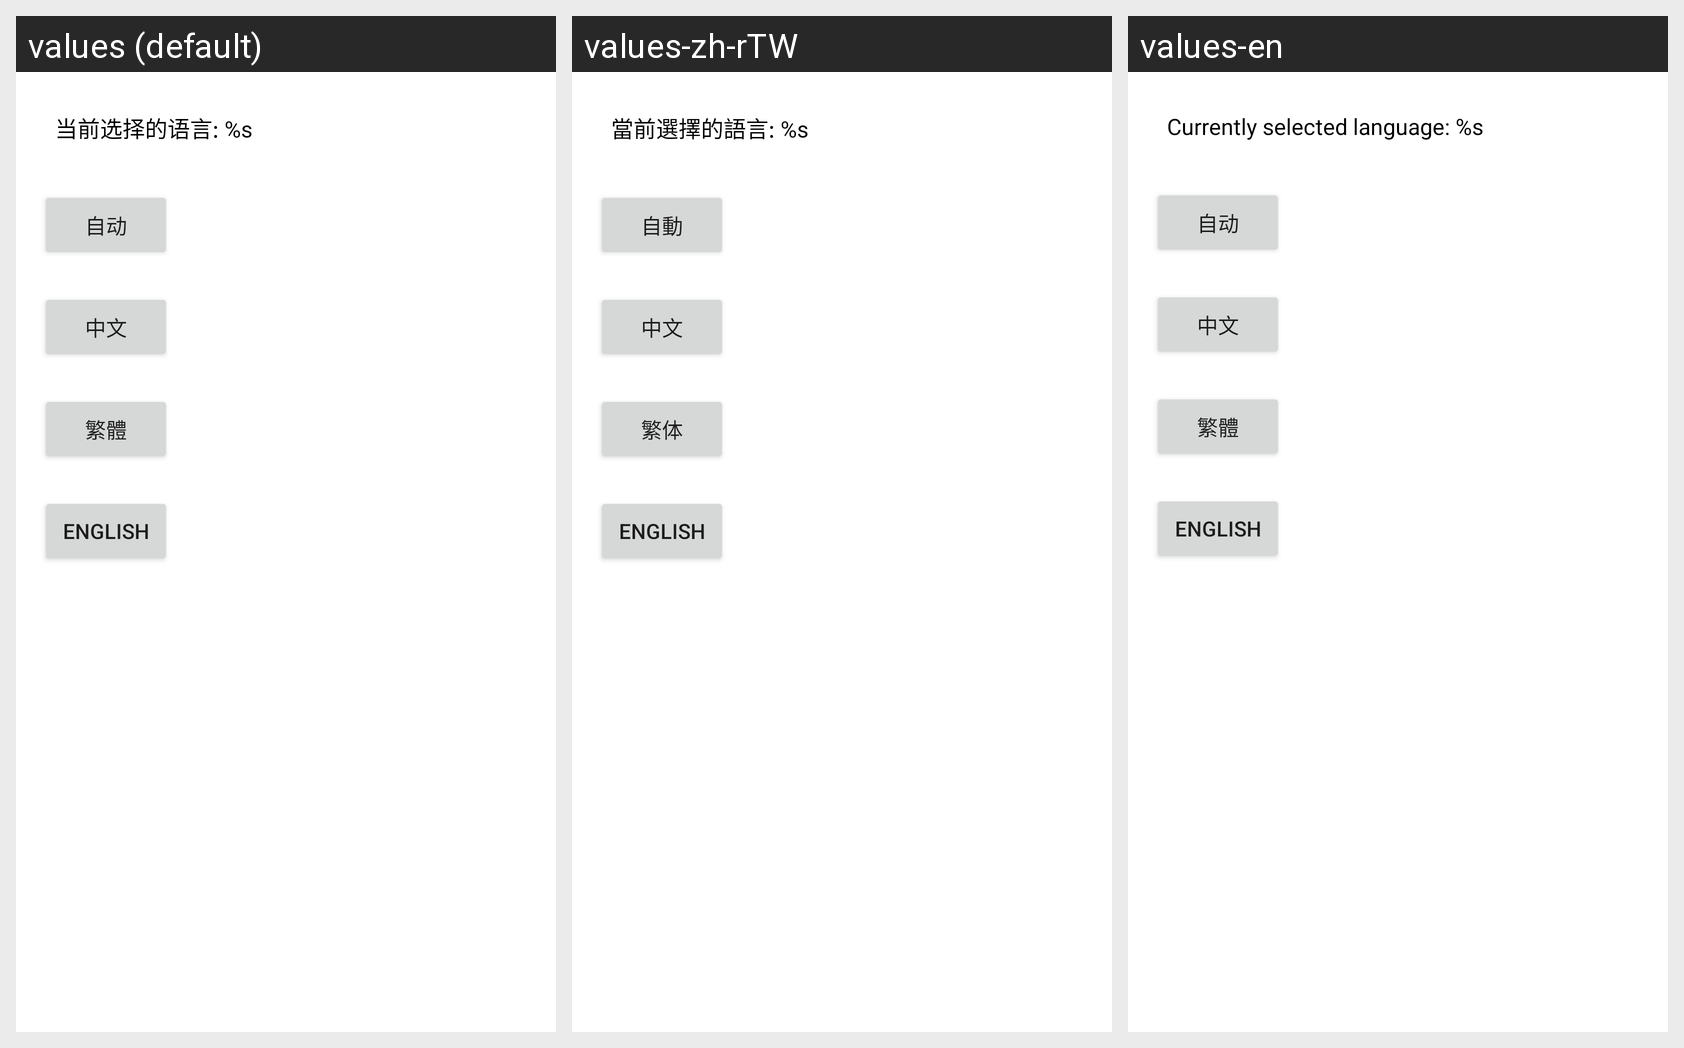

The same Android screen rendered under several of its app's locales, left to right. List the strings drawn on it with the default value and each locale's translation.
Android screen res/layout/activity_changelanguage.xml rendered under 3 locales, left to right: values (default), values-zh-rTW, values-en. Device: Nexus 5 (rendered at 1080×1920; each locale shown at half size, 540×960, under a caption strip naming it); theme Theme.MaterialComponents.DayNight.NoActionBar.
Strings drawn on this screen, with the default value and each locale's value (text and hints the layout hard-codes, and strings that could not be matched under every locale, appear in the picture but are not listed):

language_select
  values: 当前选择的语言: %s
  values-zh-rTW: 當前選擇的語言: %s
  values-en: Currently selected language: %s

language_auto
  values: 自动
  values-zh-rTW: 自動
  values-en: 自动

language_cn
  values: 中文
  values-zh-rTW: 中文
  values-en: 中文

language_traditional
  values: 繁體
  values-zh-rTW: 繁体
  values-en: 繁體

language_en
  values: ENGLISH
  values-zh-rTW: ENGLISH
  values-en: ENGLISH
